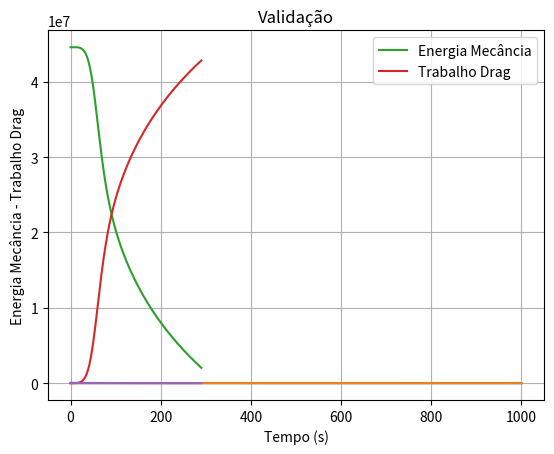

Write Python code to recreate this figure.
#!/usr/bin/env python3
# -*- coding: utf-8 -*-
"""
Created on Tue May 22 11:18:40 2018

Projeto 3 de ModSim

"""
import numpy as np
import matplotlib.pyplot as plt
from scipy.integrate import odeint

''' Implementação do Modelo '''

# Encontrado na literatura:
peso_pessoa = 73 #kg

altura_pessoa = 170 #cm

peso_traje = 45 #kg

peso = peso_pessoa + peso_traje

# Encontrado na Literatura
area_pessoa = 0.18

area_paraquedas = 25 # Informação encontrada em Red Bull Stratos

altura_inicial = 39014 # altitude do pulo original

altura_paraquedas = 1524

v_inicial = 0

def drag(sy, d, velocidade):
    if sy > altura_paraquedas:
        Cd = 0.5 # Coeficiente de arrasto de uma pessoa => Literatura
        area = area_pessoa
    else:
        Cd = 0.75
        area = area_paraquedas
    Far = Cd * ((d * velocidade ** 2) / 2) * area
    return Far

def k_gravidade(altitude):
    gravidade = (-0.0000030646) * altitude + 9.8066215751
    return gravidade

def dAr(altitude):
    densidade = 14.9812604381766 * np.exp(-0.00014471277003936 * altitude)
    return densidade

delta_t = 0.01

t = np.arange(0, 1000 + delta_t, delta_t)

Ci = [altura_inicial, v_inicial]

def EqDif(Ci, t):
    sy = Ci[0]
    vy = Ci[1]
    
    dsydt = vy
        
    dvydt = (-(peso * k_gravidade(sy)) + drag(sy, dAr(sy), vy)) / peso
    
    return dsydt, dvydt

resultado = odeint(EqDif, Ci, t)
posicao = []
for p in resultado[:,0]:
    if p >= 0:
        posicao.append(p)
    else:
        posicao.append(0)

velocidade = []       
for i in range(len(resultado[:,1])):
    if resultado[:,0][i] >= 0:
        velocidade.append(-resultado[:,1][i])
    else:
        velocidade.append(0)

plt.plot(t, posicao)
plt.grid(True)
plt.title('Altitude em Função do Tempo')
plt.xlabel('Tempo (s)')
plt.ylabel('Altitude (m)')
plt.show()

plt.plot(t, velocidade)
plt.grid(True)
plt.title('Velocidade em Função do Tempo')
plt.xlabel('Tempo (s)')
plt.ylabel('Velocidade (m/s)')
plt.show()

EC = []
EGP = []
EM = []
TD = [0]

tempo_validacao = int(290 / delta_t) + 1

t = np.arange(0, 290 + delta_t, delta_t)

p_validacao = []
v_validacao = []
for i in range(tempo_validacao):
    p_validacao.append(posicao[i])
    v_validacao.append(velocidade[i])
    
for h in p_validacao: 
    EGP.append(peso * k_gravidade(h) * h)
    
for i in range(1, len(p_validacao)):
    TD.append(TD[i-1] + drag(p_validacao[i], dAr(p_validacao[i]),
                   v_validacao[i]) * (p_validacao[i-1] - p_validacao[i]))

for v in v_validacao:
    EC.append((peso * v ** 2) / 2)
    
for e in range(len(EC)):
    EM.append(EC[e] + EGP[e])
    
plt.plot(t, EM, label = 'Energia Mecância')
plt.plot(t, TD, label = 'Trabalho Drag')
plt.legend()
plt.xlabel('Tempo (s)')
plt.ylabel('Energia (J)')
plt.title('Validação')
plt.grid(True)
plt.show()

somaTD = 0
somaEM = 0
validacao = []

for valor in TD:
    somaTD += valor
    somaEM += valor
    validacao.append(somaTD - somaEM)
    
plt.plot(t, validacao)
plt.grid(True)
plt.xlabel('Tempo (s)')
plt.ylabel('Energia Mecância - Trabalho Drag')
plt.show()




    
  
    


